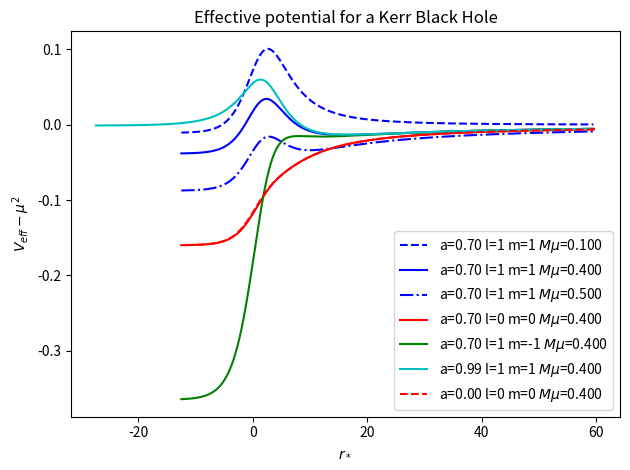

Here is the Python script that generated this plot: (Note: this script raises an exception after producing the figure.)
import numpy as np
import matplotlib.pyplot as plt
import cmath

r_max = 50
a = 0.7		# J / M^2

def h(l, m):
	h_ = (l**2 - m**2)*l/(2*(l**2 - 1/4))
	return h_

def Lambda_func(l, m, c=0):
	if c==0:
		return l*(l+1)
	if c!=0:
		h0 = h(l, m)
		h1 = h(l+1, m)
		h2 = h(l+2, m)
		h3 = h(l+3, m)
		h_1 = h(l-1, m)
		h_2 = h(l-2, m)
		f_0 = l*(l+1)
		f_2 = h1 - h0 - 1
		f_4 = - (l+2)*h1*h2/(2*(l+1)*(2*l+3)) + h1**2/(2*(l+1)) +\
		h0*h1/(2*l*(l + 1)) - h0**2/(2*l) + (l-1)*h_1*h0/(2*l*(2*l-1))
		f_6_1 = (h1*h2/(4*(l+1)*(2*l+3)**2))*((l+3)*h3/3 + ((l+2)/(l+1))*\
		((l+2)*h2 - (7*l+10)*h1 + (3*l**2 + 2*l - 3)*h0/l))
		f_6_2 =  h1**3/(2*(l+1)**2) - h0**3/(2*l**2) \
		+(h0*h1/(4*(l**2)*(l+1)**2))*((2*l**2 + 4*l + 3)*h0 - (2*l**2 + 1)*h1 \
		- (l**2 - 1)*(3*l**2 + 4*l - 2)*h_1/(2*l-1)**2)
		f_6_3 = (h_1*h0/4*l**2*(2*l-1)**2)*((l-1)*(7*l-3)*h0 \
		- ((l-1)**2)*h_1 - l*(l-2)*h_2/3)
		f_6 = f_6_1 + f_6_2 + f_6_3
		#
		print("f_0 = {:.6f}".format(f_0), flush=True)
		print("f_2 = {:.6f}".format(f_2), flush=True)
		print("f_4 = {:.6f}".format(f_4), flush=True)
		print("f_6 = {:.6f}".format(f_6), flush=True)
		# 
		result = f_0 + f_2*(c**2) + f_4*(c**4) + f_6*(c**6)
		return result

# R max
R_max = 20

# define effective potential
def V_eff(r, chi, l, m, mu, M=1):
	#
	a = chi*M
	Delta = r**2 + a**2 - 2*M*r
	d2 = a**2 + r**2
	V = Delta/d2*(mu**2 + a**2/d2**2 + 2*M*r*(r**2 - 2*a**2)/d2**3 + l*(l+1)/d2)\
		+ a*m*(4*M*mu*r - a*m)/d2**2 - mu**2
 	#
	return V

# plot potential
colours = ['b--', 'b-', 'b-.','r-', 'g-', 'c-', 'r--', 'r-.']
#almmu = [(0.99, 1, 1, 0.4), (0.99, 2, 2, 0.4), (0.99, 1, 1, 0.05), (0.99, 1, 1, 0.5), (0.99, 0, 0, 0.194), (0.99, 0, 0, 0.01), (0.99, 0, 0, 0.4)]
almmu = [(a, 1, 1, 0.1), (a, 1, 1, 0.4), (a, 1, 1, 0.5), (a, 0, 0, 0.4), (a, 1, -1, 0.4), (0.99, 1, 1, 0.4), (0, 0, 0, 0.4)]
for i in range(0, len(almmu)):
	a, l, m, mu  = almmu[i]
	M = 1
	r_plus = M*(1 + cmath.sqrt(1 - a**2))
	r_minus = M*(1 - cmath.sqrt(1 - a**2))
	r = r_plus + np.logspace(np.log10(0.001), np.log10(r_max), 500)
	r_star = r + ((r_plus**2)*np.log(r - r_plus) - (r_minus**2)*np.log(r - r_minus))/(r_plus - r_minus)
	y = V_eff(r, a, l, m, mu, M)
	plt.plot(r_star, y, colours[i], label="a={:.2f} l={:d} m={:d} $M\\mu$={:.3f}".format(a, l, m, mu))
	print("plotted V_eff for a={:.2f} l={:d} m={:d} $M\\mu$={:.2f}".format(a, l, m, mu))
plt.ylabel("$V_{eff} - \\mu^2$")
plt.xlabel("$r_*$")
plt.legend()
plt.title("Effective potential for a Kerr Black Hole")
plt.tight_layout()
plot_path = "/home/<user>/GRChombo/Analysis/plots/"
save_name = "Effective_Kerr_potential_v3.png"
save_path = plot_path + save_name
plt.savefig(plot_path + save_name)
print("saved plot as " + save_path)
plt.clf()
